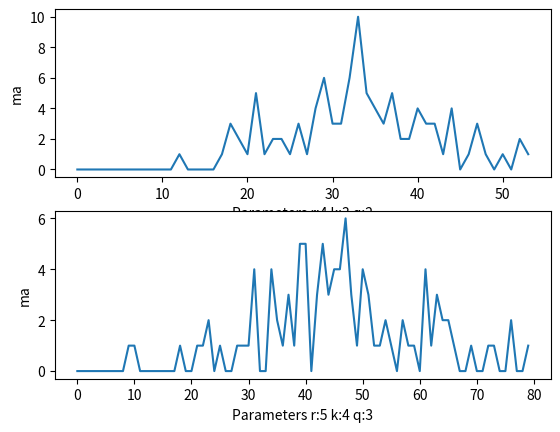

Write Python code to recreate this figure.
import csv
import networkx as nx
import matplotlib.pyplot as plt
import random
import math
import numpy

def read_graph():
    G=nx.Graph()
    with open('net_2') as csv_file:
        csv_reader = csv.reader(csv_file,delimiter='\b')
        for row in csv_reader:
            a,b=row[0].split(' ')
            G.add_edge(a,b)

    return G


def nodo_con_grado_max(graph):
    max=0
    for a in graph.nodes():
        deg=graph.degree(a)
        if deg >max:
            max=deg
    return max

def check_if_power_law(graph,grado_max,r_start, k_start, q_start):
    distribution=dict()#In distribution[0] è presente il numero di nodi che ha grado 0
                        #In distribution[1] è presente il numero di nodi che ha grado 1

    #Initialize dict
    for i in range(0,grado_max+1) :
        distribution[i]=0

    for a in graph.nodes():
        deg = graph.degree(a)
        distribution[deg]+=1

    return (distribution,r_start,k_start,q_start)





# Generalized Watts-Strogatz (EK 20)
# n is the number of nodes (we assume n is a perfect square or it will be rounded to the closest perfect square)
# r is the radius of each node (a node u is connected with each other node at distance at most r) - strong ties
# k is the number of random edges for each node u - weak ties
#
# Here, the weak ties are still proportional to distance
# q is a term that evaluate how much the distance matters.
# Specifically, the probability of an edge between u and v is proportional to 1/dist(u,v)**q
# Hence, q=0 means that weak ties are placed uniformly at random, q=infinity only place weak ties towards neighbors.
#
# Next implementation of Watts-Strogatz graphs assumes that nodes are on a two-dimensional space (similar implementation can be given on larger dimensions).
# Here, distance between nodes will be set to be the Euclidean distance.
# This approach allows us a more fine-grained and realistic placing of nodes (i.e., they not need to be all at same distance as in the grid)
def GenWS2DG(n, r, k, q):
    G = nx.Graph()

    # We assume that the 2D area is sqrt(n) x sqrt(n) for sake of comparison with the grid implementation.
    # Anyway, one may consider a larger or a smaller area.
    # However, recall that the radius r given in input must be in the same order of magnitude as the size of the area
    # (e.g., you cannot consider the area as being a unit square, and consider a radius 2, otherwise there will be an edge between each pair of nodes)
    line=int(math.sqrt(n))
    nodes=dict() #This will be used to associate to each node its coordinates
    prob=dict() #Keeps for each pair of nodes (u,v) the term 1/dist(u,v)**q

    # The following for loop creates n nodes and place them randomly in the 2D area.
    # If one want to consider a different placement, e.g., for modeling communities, one only need to change this part.
    for i in range(n):
        x=random.random()
        y=random.random()
        nodes[i]=(x*line,y*line)
        prob[i]=dict()

    for i in range(n):
        # Strong-ties
        for j in range(i+1,n): #we add edge only towards next nodes, since edge to previous nodes have been added when these nodes have been processed
            dist=math.sqrt((nodes[i][0]-nodes[j][0])**2 + (nodes[i][1]-nodes[j][1])**2) #Euclidean Distance
            prob[i][j]=1/(dist**q)
            prob[j][i]=prob[i][j]
            if dist <= r:
                G.add_edge(i,j)

        # Terms 1/dist(u,v)**q are not probabilities since their sum can be different from 1.
        # To translate them in probabilities we normalize them, i.e, we divide each of them for their sum
        norm=sum(prob[i].values())
        # Weak ties
        # They are not exactly h, since the random choice can return a node s such that edge (i, s) already exists
        for h in range(k):
            # Next instruction allows to choice from the list given as first argument according to the probability distribution given as second argument
            s=numpy.random.choice([x for x in range(n) if x != i],p=[prob[i][x]/norm for x in range(n) if x!= i])
            G.add_edge(i,s)

    return G




def variazione_parametri_watts(n, r_start, k_start, q_start,n_iter,passo):

    lista=list()
    for i in range(n_iter):
        Grafo=GenWS2DG(n, r_start, k_start, q_start)
        print("Parametri n: "+str(n)+" r: "+str(r_start)+" k:"+str(k_start)+" q:"+str(q_start))
        print("Average clustering coefficient:",nx.algorithms.average_clustering(Grafo))
        print("Numero di componenti connesse:",nx.number_connected_components(Grafo))
        #print("Diametro della rete",nx.diameter(Grafo))
        lista.append(check_if_power_law(Grafo,nodo_con_grado_max(Grafo),r_start, k_start, q_start))
        r_start=r_start+passo
        k_start=k_start+passo
        q_start=q_start+passo

    fig,axs = plt.subplots(n_iter)
    count=0

    for el in lista:
        axs[count].set(xlabel="Parameters r:"+str(el[1])+" k:"+str(el[2])+" q:"+str(el[3]),ylabel="ma")
        axs[count].plot(el[0].keys(),el[0].values())
        count+=1
    plt.show()






variazione_parametri_watts(100,4,3,2,2,1)
#G=read_graph()
#check_if_power_law(G,nodo_con_grado_max(G))#check if the distribution of degree is a power law
#Gcc = sorted(nx.connected_components(G), key=len, reverse=True)#computation of the giant component
#G0 = G.subgraph(Gcc[0])
#now we calculate the number of nodes of the giant component with respect to G
#print("Number of connect commponent:",G0.number_of_nodes()/G.number_of_nodes())
#print("Avarage clustering coefficient:",nx.algorithms.average_clustering(G))
#print("Diametro della rete",nx.diameter(G)) #Dall' esecuzione si è visto che il dimatro è pari a 4
#print("Radius :",nx.algorithms.radius(G)) #il radius è pari a 4
#--------Insert a model experiments---------
#G1=randomG(G.number_of_nodes(),0.2)
#check_if_power_law(G1,nodo_con_grado_max(G1))
#print("Avarage clustering coefficient:",nx.algorithms.average_clustering(G1))
